3-way image classification set "dataset_banana" from GitHub (AlvianBe/computer_vision_ta); label vocabulary: overripe, ripe, unripe.

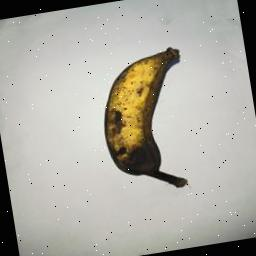
Label: overripe

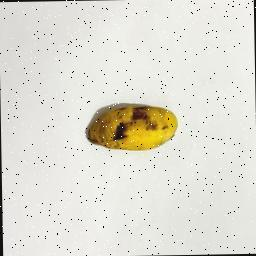
Label: ripe

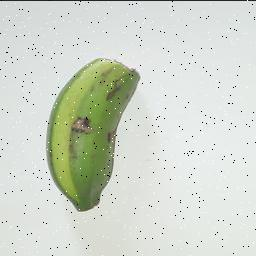
Label: unripe

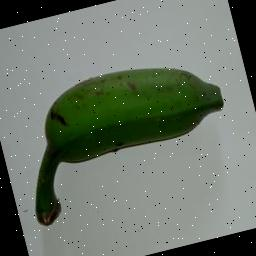
Label: unripe

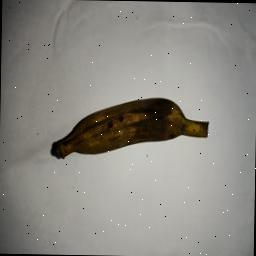
Label: overripe

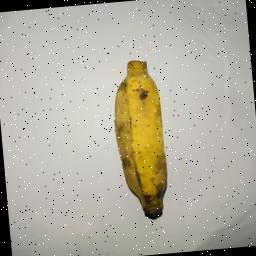
Label: ripe
